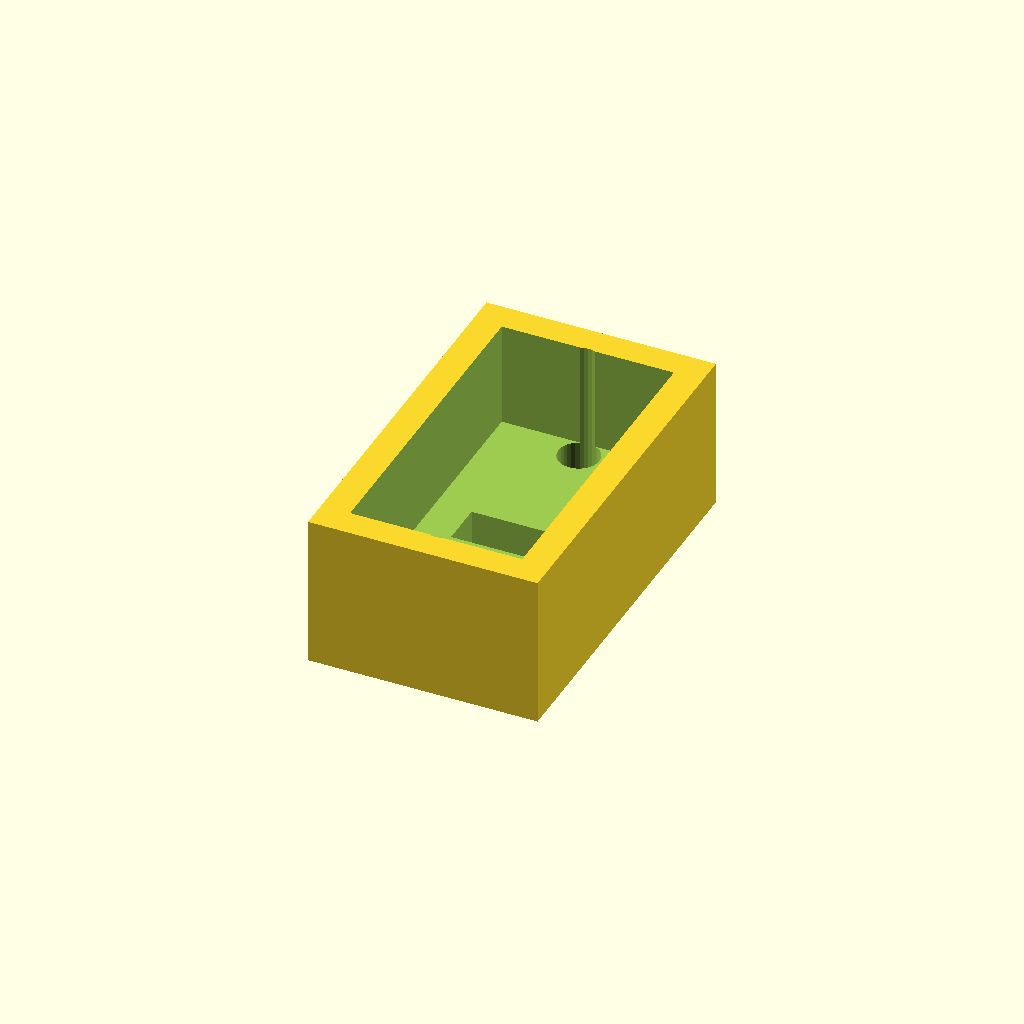
Cell 1: the model at its default parameters.
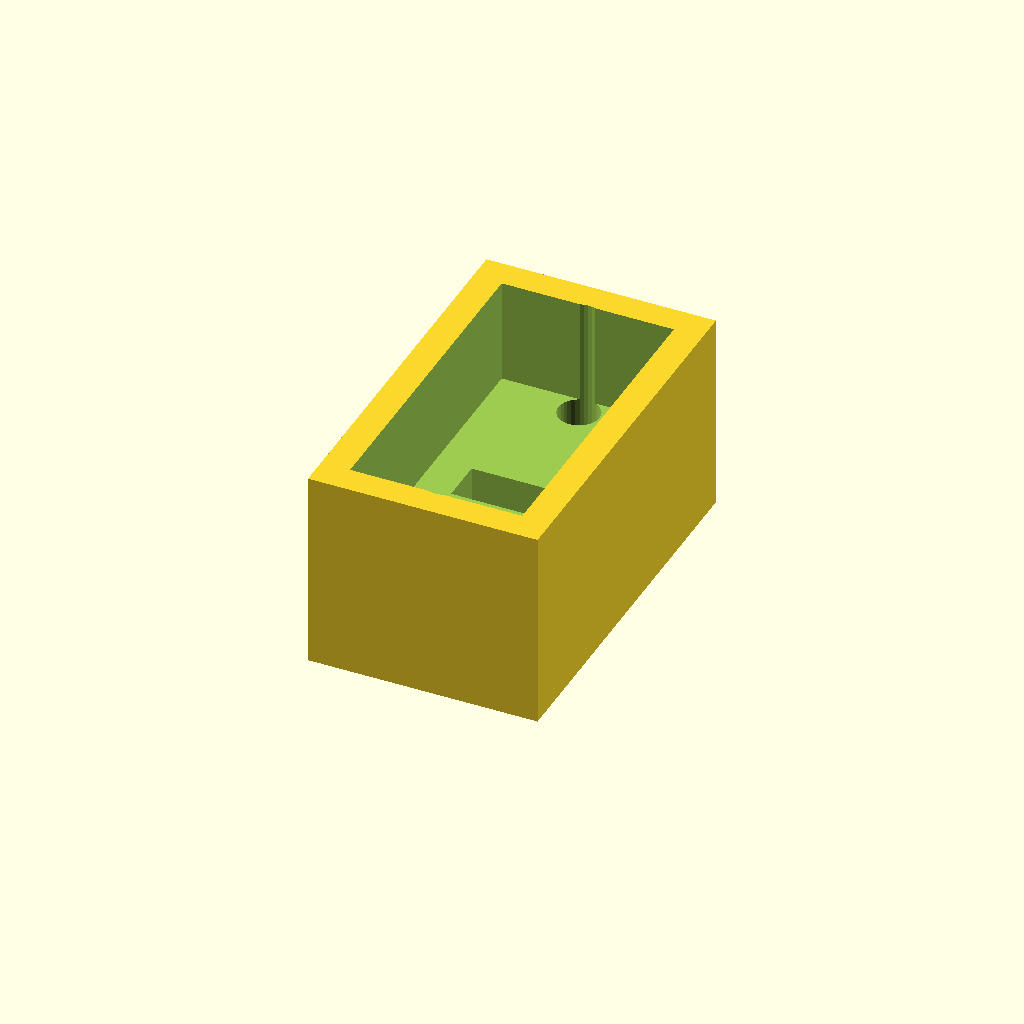
Cell 2 — block_thickness set to 10, the other parameters unchanged.
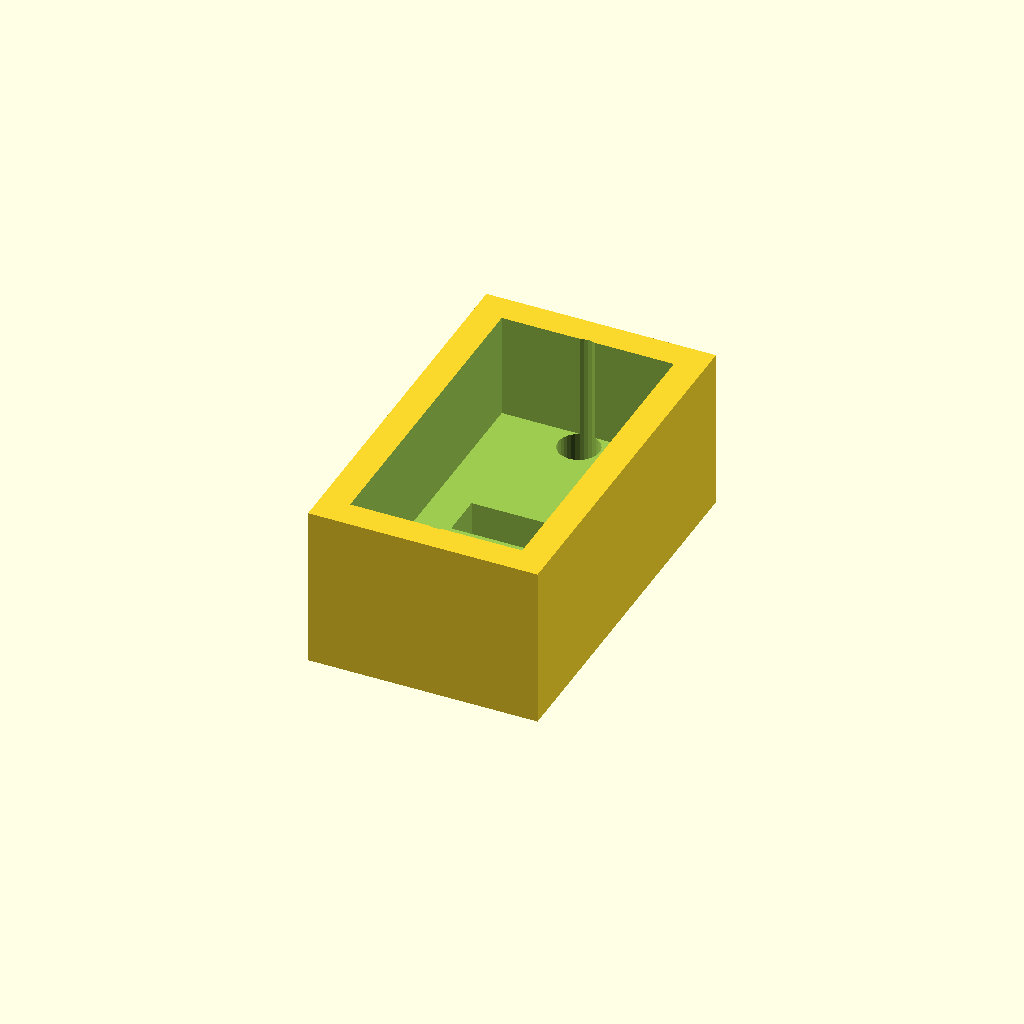
Cell 3 — shoulder_depth set to 2, the other parameters unchanged.
One fixed orthographic camera (rotation 55°, 0°, 25°; colour scheme Cornfield) for every cell.
The OpenSCAD source (mechanical/block_pogo_housing.scad):
// ============================================================
// RSAポート用 ポゴピン"ブロック"収納ハウジング
// ============================================================
//
// 対象部品: 貫通型ポゴピンブロック（表裏に4本ずつ、見た目のチップは
// 計8個だが表裏は電気的に同じ線でつながっており独立回路は4系統）。
//
// 実測値（2026-09-01ユーザー計測）:
//   - ブロック全長（ピンが並ぶ方向, X） = 10mm
//   - ブロック厚み（ピンが突き出る方向, Z）= 5mm
//   - ポゴピン全長                       = 10mm
//     → 前後に (10-5)/2 = 2.5mm ずつ突出する計算
//
// 【未確認・要注意】
//   - 幅（Y方向、行に対して垂直の奥行き）は未計測。block_width_y は
//     プレースホルダーなので実物と合わなければ調整すること
//   - このブロックは独立4系統しかなく、CAN方式で必要な5系統
//     （VCC/CANH/CANL/AD_COM/GND）には1本足りない。AD_COM用に
//     バラの個別ポゴピンを追加するか、要件を見直す必要がある
//     （本ファイルは「ブロックを収める箱」だけを提供する）
//   - ピンのばね圧縮ストロークが2.5mmより短い場合、実機に密着させた
//     ときに底突きする可能性がある。組み立て後に必ず確認すること
//
// 【固定方法】
//   ブロックの前面が内側の段差（肩）に突き当たって止まる構造。
//   前面窓は奥のポケットよりY方向だけ一回り小さくしてあり
//   （X方向はピン位置が不明なため窓を狭めない＝全長ぶん開けておく）、
//   ここでピンの頭だけが外に出る。ブロック本体はその奥の
//   ポケット（block_len×block_width_y×block_thickness、
//   pocket_clearance分の余裕）に収まり、肩に当たった位置で止まるので
//   押し込む深さで迷わない。仮固定後、配線室側からエポキシを
//   流し込んで固定する。
//
// ============================================================

// ---------- PARAMETERS ----------

block_len        = 10;   // 実測: ピン並び方向の全長 [mm]
block_thickness  = 5;    // 実測: ピン突出方向の厚み [mm]
block_width_y    = 4;    // ★未実測(推定値): 奥行き方向の幅 [mm]。実物に合わせて調整
pocket_clearance = 0.3;  // ブロックとポケットの片側クリアランス [mm]

shoulder_depth     = 1.0; // 前面の肩（窓）の厚み [mm]
pin_window_margin_y = 0.5; // 前面窓をY方向だけ狭める片側マージン[mm]（肩の幅になる）
                            // X方向は窓を狭めない（ピンの正確な位置が未確認のため塞がない）

// 上下のM4固定穴（RSAポート実測前のプレースホルダー。rsa_pogo_housing.scadと同じ値）
mount_hole_dia      = 4.3;
mount_hole_spacing  = 30.0;
mount_hole_offset_x = 0;

// ハウジング寸法
housing_w = 24;
housing_h = 40;
housing_wall_t = 3;
wire_cavity_depth = 10;

// ---------- 内部計算 ----------
plate_t = shoulder_depth + block_thickness; // 前面プレート全体の厚み（肩+ブロック厚み分を確保）

pocket_len_x = block_len + 2*pocket_clearance;
pocket_len_y = block_width_y + 2*pocket_clearance;
window_x = pocket_len_x;                         // X方向は窓を狭めない
window_y = pocket_len_y - 2*pin_window_margin_y;  // Y方向だけ肩をつくる

// 参考値（プレビュー確認用）: 前面から見たピン突出量
pin_protrusion = (10 - block_thickness) / 2; // ポゴピン全長10mm前提
front_face_tip_stickout = pin_protrusion - shoulder_depth; // ハウジング前面(z=0)からの突き出し量
echo(str("参考: ハウジング前面からのピン突き出し量 = ", front_face_tip_stickout, " mm"));

module mount_holes() {
    for (dy = [-mount_hole_spacing/2, mount_hole_spacing/2])
        translate([mount_hole_offset_x, dy, 0])
        children();
}

// ブロック用ポケット（前面窓＋段差＋本体収納部）
module block_pocket() {
    union() {
        // 前面窓（肩から前面まで貫通。ピンの頭がここを通る）
        translate([-window_x/2, -window_y/2, -1])
            cube([window_x, window_y, shoulder_depth + 1]);
        // ブロック収納ポケット（肩の奥。配線室側へつながる深さまで）
        translate([-pocket_len_x/2, -pocket_len_y/2, shoulder_depth])
            cube([pocket_len_x, pocket_len_y, plate_t - shoulder_depth + 1]);
    }
}

// 【修正: 背面は塞がない】以前の版は配線室の外壁を作った際に背面まで
// 塞いでしまい、ブロックの差し込み口もジャンパー線の取り出し口も
// 存在しない完全密閉の箱になっていた（組み立て不可能なミス）。
// 側壁だけのトンネル状にして前後とも開放し、後ろからブロックを挿入
// →ハンダ付け→配線の引き出しができるようにする。防塵等が必要なら
// 動作確認後に別途フタを設計して被せる想定（今回は機能優先）。
module full_housing() {
    difference() {
        union() {
            // 前面プレート（肩+ブロック厚み分の厚み）
            translate([-housing_w/2, -housing_h/2, 0])
                cube([housing_w, housing_h, plate_t]);
            // 側壁のみのトンネル（背面は開放＝フタなし）
            translate([-housing_w/2, -housing_h/2, plate_t])
                cube([housing_w, housing_h, wire_cavity_depth]);
        }

        // トンネルの内側を前後まるごと貫通させる（壁厚housing_wall_tだけ残す）
        translate([
            -housing_w/2 + housing_wall_t,
            -housing_h/2 + housing_wall_t,
            plate_t - 1
        ])
            cube([
                housing_w - 2*housing_wall_t,
                housing_h - 2*housing_wall_t,
                wire_cavity_depth + 2
            ]);

        // ブロック用ポケット＋前面窓
        block_pocket();

        // M4固定穴
        mount_holes()
            translate([0, 0, -1])
            cylinder(d = mount_hole_dia, h = plate_t + wire_cavity_depth + 2, $fn = 32);
    }
}

full_housing();
Customizer parameters (derived from the source; name, type, default, range or options):
block_len: number, default 10
block_thickness: number, default 5
block_width_y: number, default 4
pocket_clearance: number, default 0.3
shoulder_depth: number, default 1
pin_window_margin_y: number, default 0.5
mount_hole_dia: number, default 4.3
mount_hole_spacing: number, default 30
mount_hole_offset_x: number, default 0
housing_w: number, default 24
housing_h: number, default 40
housing_wall_t: number, default 3
wire_cavity_depth: number, default 10
